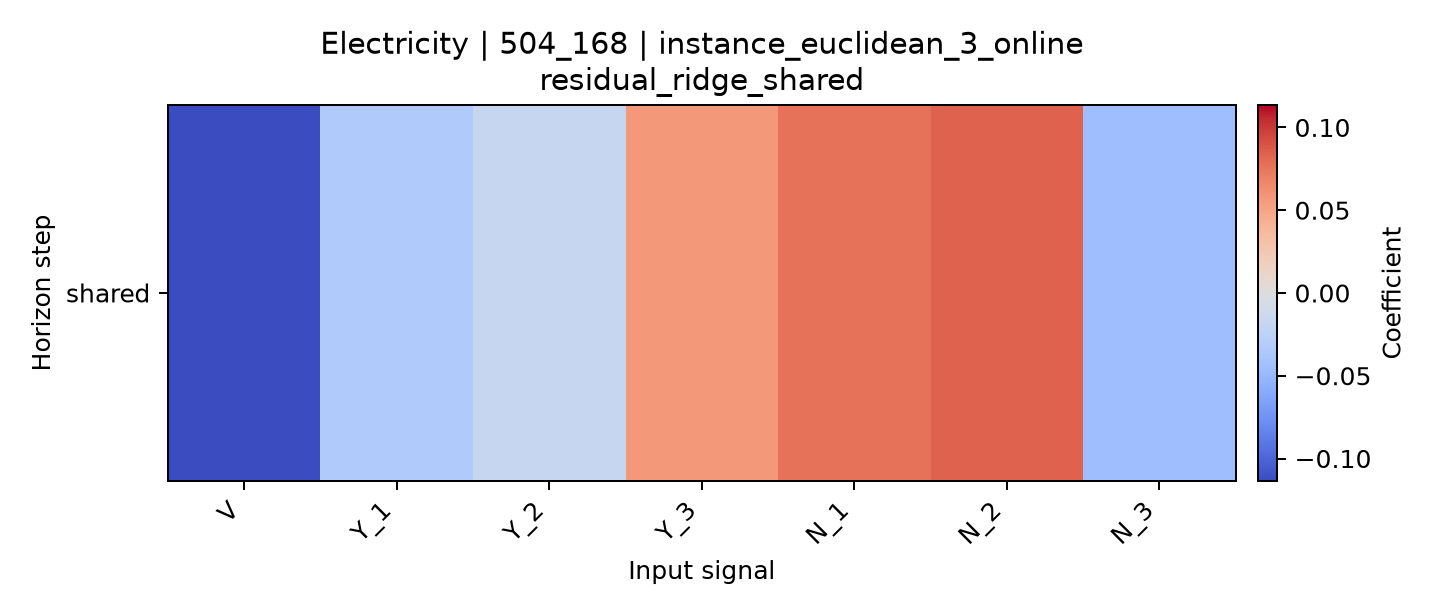

Values plotted in this chart, from the file beside it:
horizon, V, Y_1, Y_2, Y_3, N_1, N_2, N_3
shared, -0.1135, -0.03401, -0.01702, 0.0569, 0.07674, 0.08417, -0.04453
